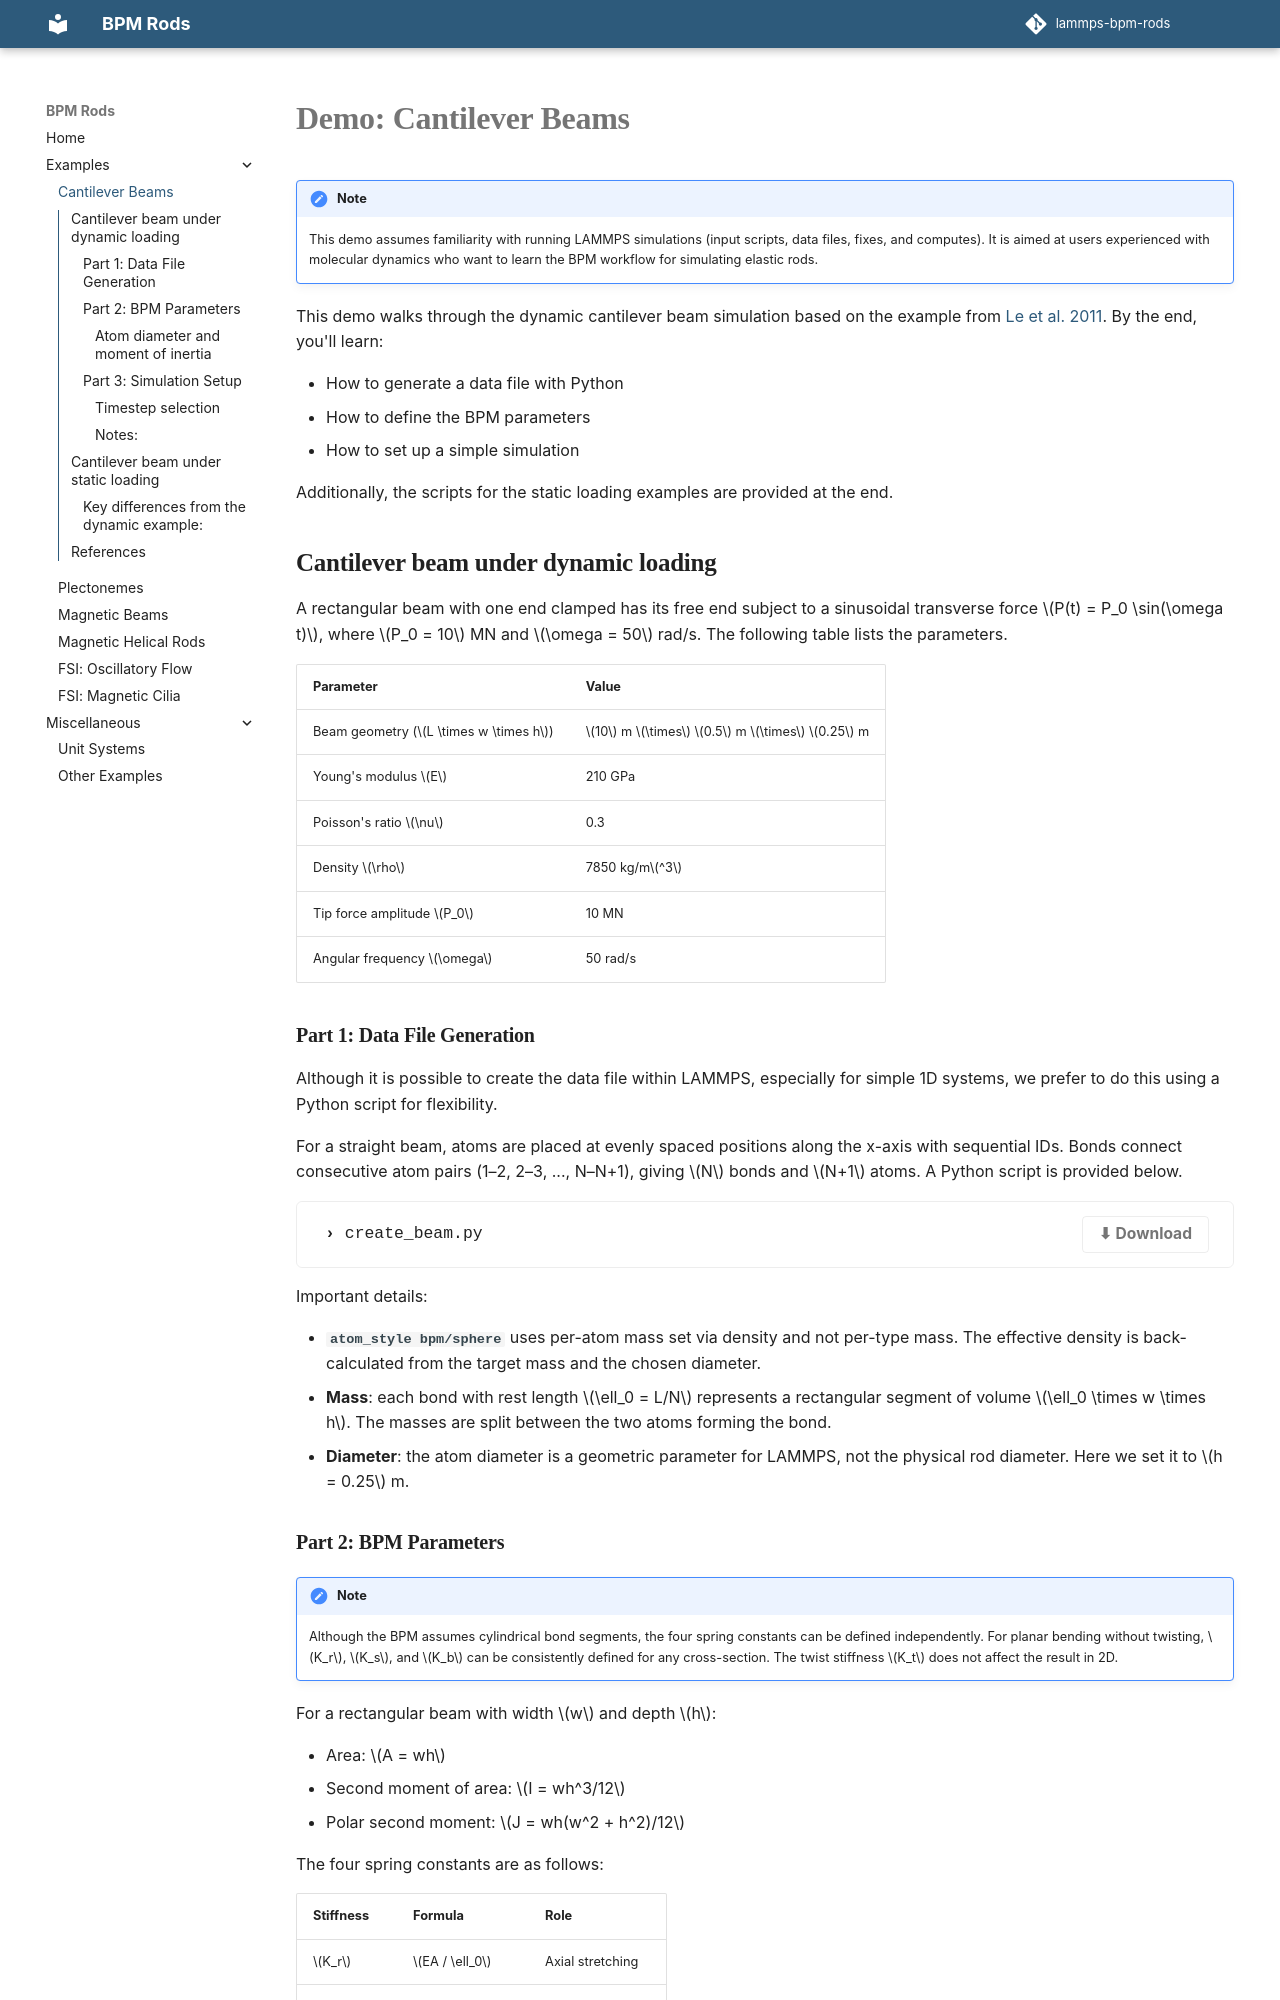

repository: gsalkuin/lammps-bpm-rods · page: examples/cantilever-beam/index.html · generator: mkdocs

# Demo: Cantilever Beams

!!! note
    This demo assumes familiarity with running LAMMPS simulations (input scripts, data files, fixes, and computes). 
    It is aimed at users experienced with molecular dynamics who want to learn the BPM workflow for simulating elastic rods.

This demo walks through the dynamic cantilever beam simulation based on the example from
[Le et al. 2011](https://doi.org/10.1007/s00466-011-0585-6).
By the end, you'll learn:

- How to generate a data file with Python
- How to define the BPM parameters
- How to set up a simple simulation

Additionally, the scripts for the static loading examples are provided at the end.

## Cantilever beam under dynamic loading

A rectangular beam with one end clamped has its free end subject to a sinusoidal transverse force
$P(t) = P_0 \sin(\omega t)$, where $P_0 = 10$ MN and $\omega = 50$ rad/s.
The following table lists the parameters.

| Parameter | Value |
|-----------|-------|
| Beam geometry ($L \times w \times h$) | $10$ m $\times$ $0.5$ m $\times$ $0.25$ m |
| Young's modulus $E$ | 210 GPa |
| Poisson's ratio $\nu$ | 0.3 |
| Density $\rho$ | 7850 kg/m$^3$ |
| Tip force amplitude $P_0$ | 10 MN |
| Angular frequency $\omega$ | 50 rad/s |

### Part 1: Data File Generation

Although it is possible to create the data file within LAMMPS, especially for simple 1D systems, 
we prefer to do this using a Python script for flexibility.

For a straight beam, atoms are placed at evenly spaced positions along the x-axis with sequential IDs. 
Bonds connect consecutive atom pairs (1–2, 2–3, ..., N–N+1), giving $N$ bonds and $N+1$ atoms.
A Python script is provided below.

<details class="code-file" markdown>
<summary class="code-file-header">
  <span class="filename">create_beam.py</span>
  <a class="download-btn" href="create_beam.py" download onclick="event.stopPropagation()">⬇ Download</a>
</summary>

```python
--8<-- "docs/examples/cantilever-beam/create_beam.py"
```

</details>

Important details:

- **`atom_style bpm/sphere`** uses per-atom mass set via density and not per-type mass.
  The effective density is back-calculated from the target mass and the chosen diameter.
- **Mass**: each bond with rest length $\ell_0 = L/N$ represents a rectangular segment of volume $\ell_0 \times w \times h$. 
            The masses are split between the two atoms forming the bond.  
- **Diameter**: the atom diameter is a geometric parameter for LAMMPS, not the physical rod diameter.
                Here we set it to $h = 0.25$ m.

### Part 2: BPM Parameters

!!! note
    Although the BPM assumes cylindrical bond segments, the four spring constants can be defined independently. For planar bending without twisting, $K_r$, $K_s$, and $K_b$ can be consistently defined for any cross-section. The twist stiffness $K_t$ does not affect the result in 2D.

For a rectangular beam with width $w$ and depth $h$:

- Area: $A = wh$
- Second moment of area: $I = wh^3/12$
- Polar second moment: $J = wh(w^2 + h^2)/12$

The four spring constants are as follows:

| Stiffness | Formula | Role |
|-----------|---------|------|
| $K_r$ | $EA / \ell_0$ | Axial stretching |
| $K_s$ | $12EI / \ell_0^3$ | Transverse shear |
| $K_t$ | $GJ / \ell_0$ | Twisting |
| $K_b$ | $EI / \ell_0$ | Bending |

The $K_s$ and $K_b$ formulas follow from Euler–Bernoulli beam theory [(Chen et al. 2022)](https://doi.org/10.1007/s10035-021-01187-2).
All damping coefficients are set to zero since this is a fully dynamic, undamped simulation to test the natural frequency response.
